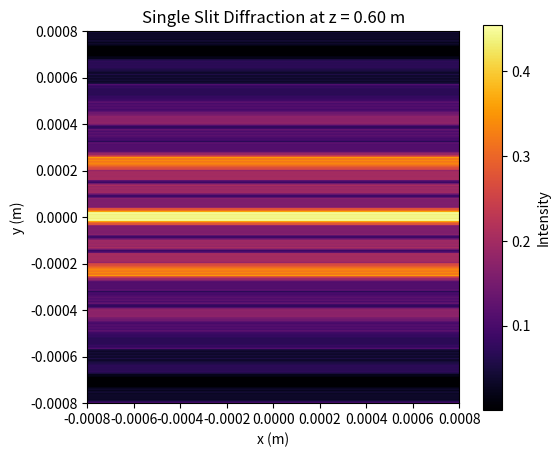
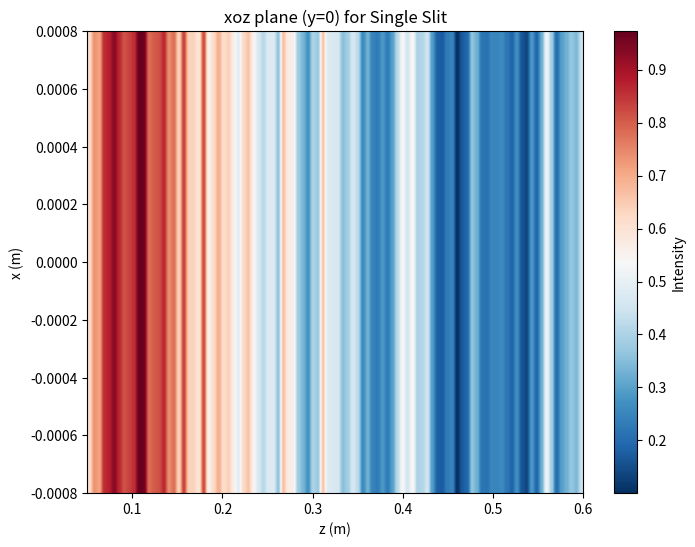

Write the Python code that produced these figures, in order.
import numpy as np
import matplotlib.pyplot as plt

def generate_horizontal_slit(N, L, slit_height):
    """
    生成水平单缝孔径函数（单缝横向，即在 y 方向上窄，x 方向全通过）
    N: 网格点数（x,y方向均匀取 N 个点）
    L: x,y 平面的物理尺寸（假设为 [-L/2, L/2]）
    slit_height: 单缝高度（在 y 方向上的宽度）
    返回：孔径函数 (N×N 的数组) 以及网格坐标
    """
    x = np.linspace(-L/2, L/2, N)
    y = np.linspace(-L/2, L/2, N)
    X, Y = np.meshgrid(x, y)
    # 水平单缝：只有当 |Y| <= slit_height/2 时，透光；x方向全透
    aperture = np.where(np.abs(Y) <= slit_height/2, 1.0, 0.0)
    return aperture, X, Y

def fresnel_propagation(U0, z, wavelength, dx):
    """
    利用 FFT 计算 Fresnel 衍射（Fresnel近似）
    U0: 入射光场（二维复数数组）
    z: 光场传播距离（正方向）
    wavelength: 波长
    dx: 网格间距（假设 x 和 y 均匀采样）
    返回：传播 z 后的复振幅分布
    """
    N = U0.shape[0]
    k = 2 * np.pi / wavelength

    # 频域坐标
    fx = np.fft.fftfreq(N, d=dx)
    fy = np.fft.fftfreq(N, d=dx)
    FX, FY = np.meshgrid(fx, fy)

    # Fresnel 传递函数（抛物线近似）
    H = np.exp(1j * k * z) * np.exp(-1j * np.pi * wavelength * z * (FX**2 + FY**2))

    U1 = np.fft.ifft2(np.fft.fft2(U0) * H)
    return U1

# ----------------参数设置-------------------
wavelength = 0.632e-6   # 波长，单位：米
N = 256                 # x,y 平面分辨率
slit_height = 0.0004    # 单缝高度（例如 0.4 mm）
L = 4 * slit_height     # 模拟窗口尺寸，根据需要调整（这里设为单缝高度的4倍）
num_z = 100             # 沿 z 方向采样点数

# 为避免 z=0 时积分发散，从一个很小的正距离开始
z_min = 0.05            # 最小传播距离（单位：米）
z_max = 0.6             # 最大传播距离（单位：米）

# 生成水平单缝孔径函数
aperture, X, Y = generate_horizontal_slit(N, L, slit_height)
dx = L / N            # 空间采样间距

# 用于保存每个 z 位置的光场（这里保存复数数据，如果只需要光强可取 abs()**2）
field_data = np.zeros((num_z, N, N), dtype=np.complex64)
z_values = np.linspace(z_min, z_max, num_z)

for idx, z in enumerate(z_values):
    U = fresnel_propagation(aperture, z, wavelength, dx)
    field_data[idx] = U

# 计算衍射光强（光强 = 振幅的模方）
intensity_data = np.abs(field_data)**2

# 归一化数据
normalized_data = intensity_data / intensity_data.max()

# 保存数据为 .npy 文件（Unity 中可以用插件或自写加载器读取）
np.save('slit_diffraction_single_slit_normalized.npy', normalized_data)

# 也保存为原始二进制数据，便于 Unity 中解析
normalized_data.astype(np.float32).tofile('slit_diffraction_single_slit_normalized.raw')

# ----------------可视化其中一个 z 平面-------------------
plt.figure(figsize=(6,5))
plt.imshow(normalized_data[-1], extent=[-L/2, L/2, -L/2, L/2], cmap='inferno')
plt.title(f'Single Slit Diffraction at z = {z_values[-1]:.2f} m')
plt.xlabel('x (m)')
plt.ylabel('y (m)')
plt.colorbar(label='Intensity')
plt.show()


# ----------------可视化 xoz 平面（假设 y=0 对应的行）-------------------
idx_y = N // 2
slice_xz = normalized_data[:, idx_y, :]

# 逆时针旋转90度，使得 xoz 平面显示更直观（横轴 z，纵轴 x）
rotated_slice = np.rot90(slice_xz, k=1)

plt.figure(figsize=(8, 6))
# 横轴对应原 z 方向，纵轴对应原 x 方向
plt.imshow(rotated_slice, extent=[z_values[0], z_values[-1], -L/2, L/2],
           aspect='auto', cmap='RdBu_r')
plt.xlabel('z (m)')
plt.ylabel('x (m)')
plt.title('xoz plane (y=0) for Single Slit')
plt.colorbar(label='Intensity')
plt.show()
